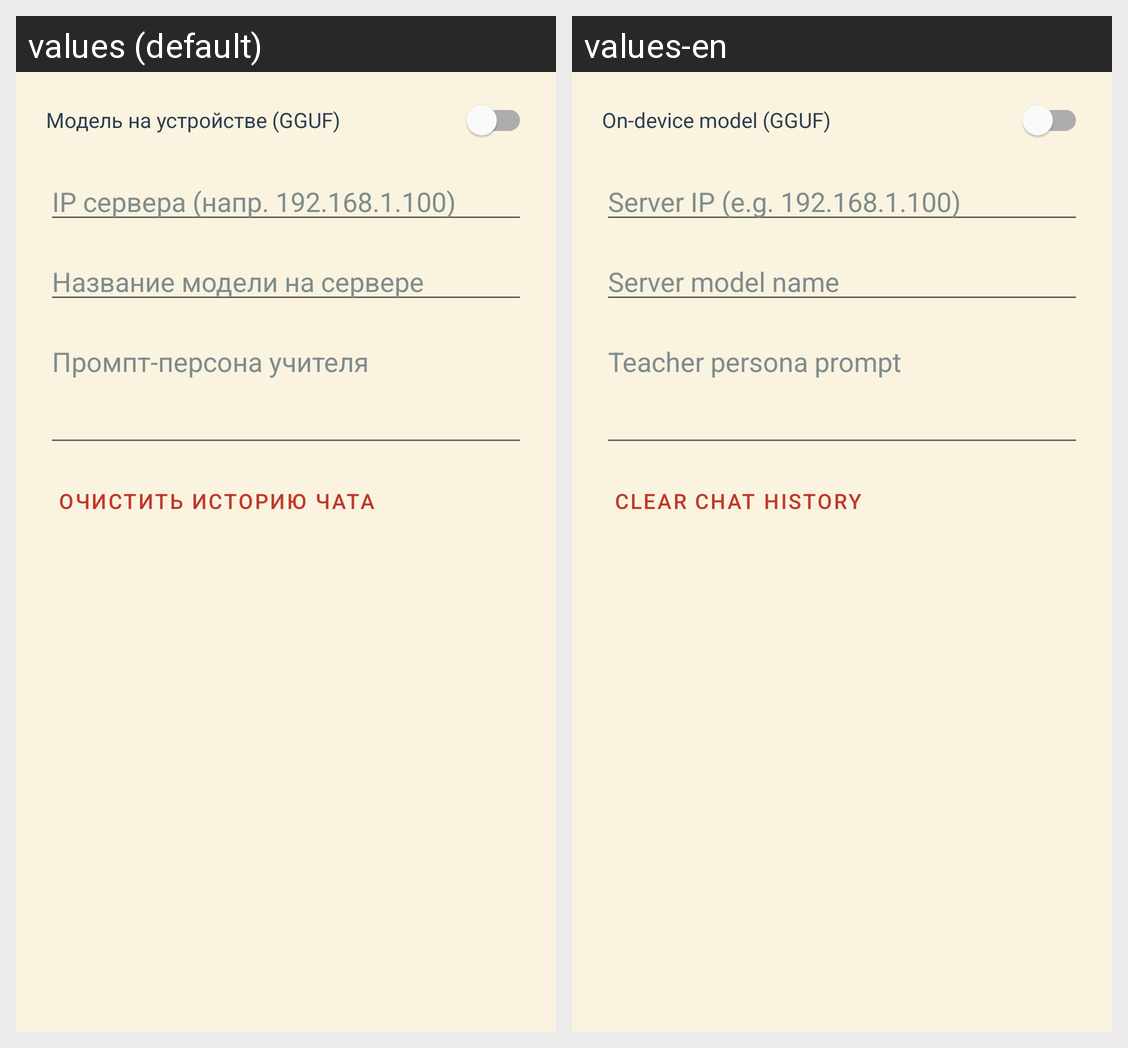

The Android screen above is rendered under two locales of the same app. Produce the string resources it draws, with the default and per-locale values.
Android screen res/layout/dialog_coach_settings.xml rendered under 2 locales, left to right: values (default), values-en. Device: Nexus 5 (rendered at 1080×1920; each locale shown at half size, 540×960, under a caption strip naming it); theme Theme.WordTrainerApp.
Strings drawn on this screen, with the default value and each locale's value (text and hints the layout hard-codes, and strings that could not be matched under every locale, appear in the picture but are not listed):

coach_mode_on_device
  values: Модель на устройстве (GGUF)
  values-en: On-device model (GGUF)

coach_field_ip
  values: IP сервера (напр. 192.168.1.100)
  values-en: Server IP (e.g. 192.168.1.100)

coach_field_model
  values: Название модели на сервере
  values-en: Server model name

coach_field_prompt
  values: Промпт-персона учителя
  values-en: Teacher persona prompt

coach_clear_history
  values: Очистить историю чата
  values-en: Clear chat history
